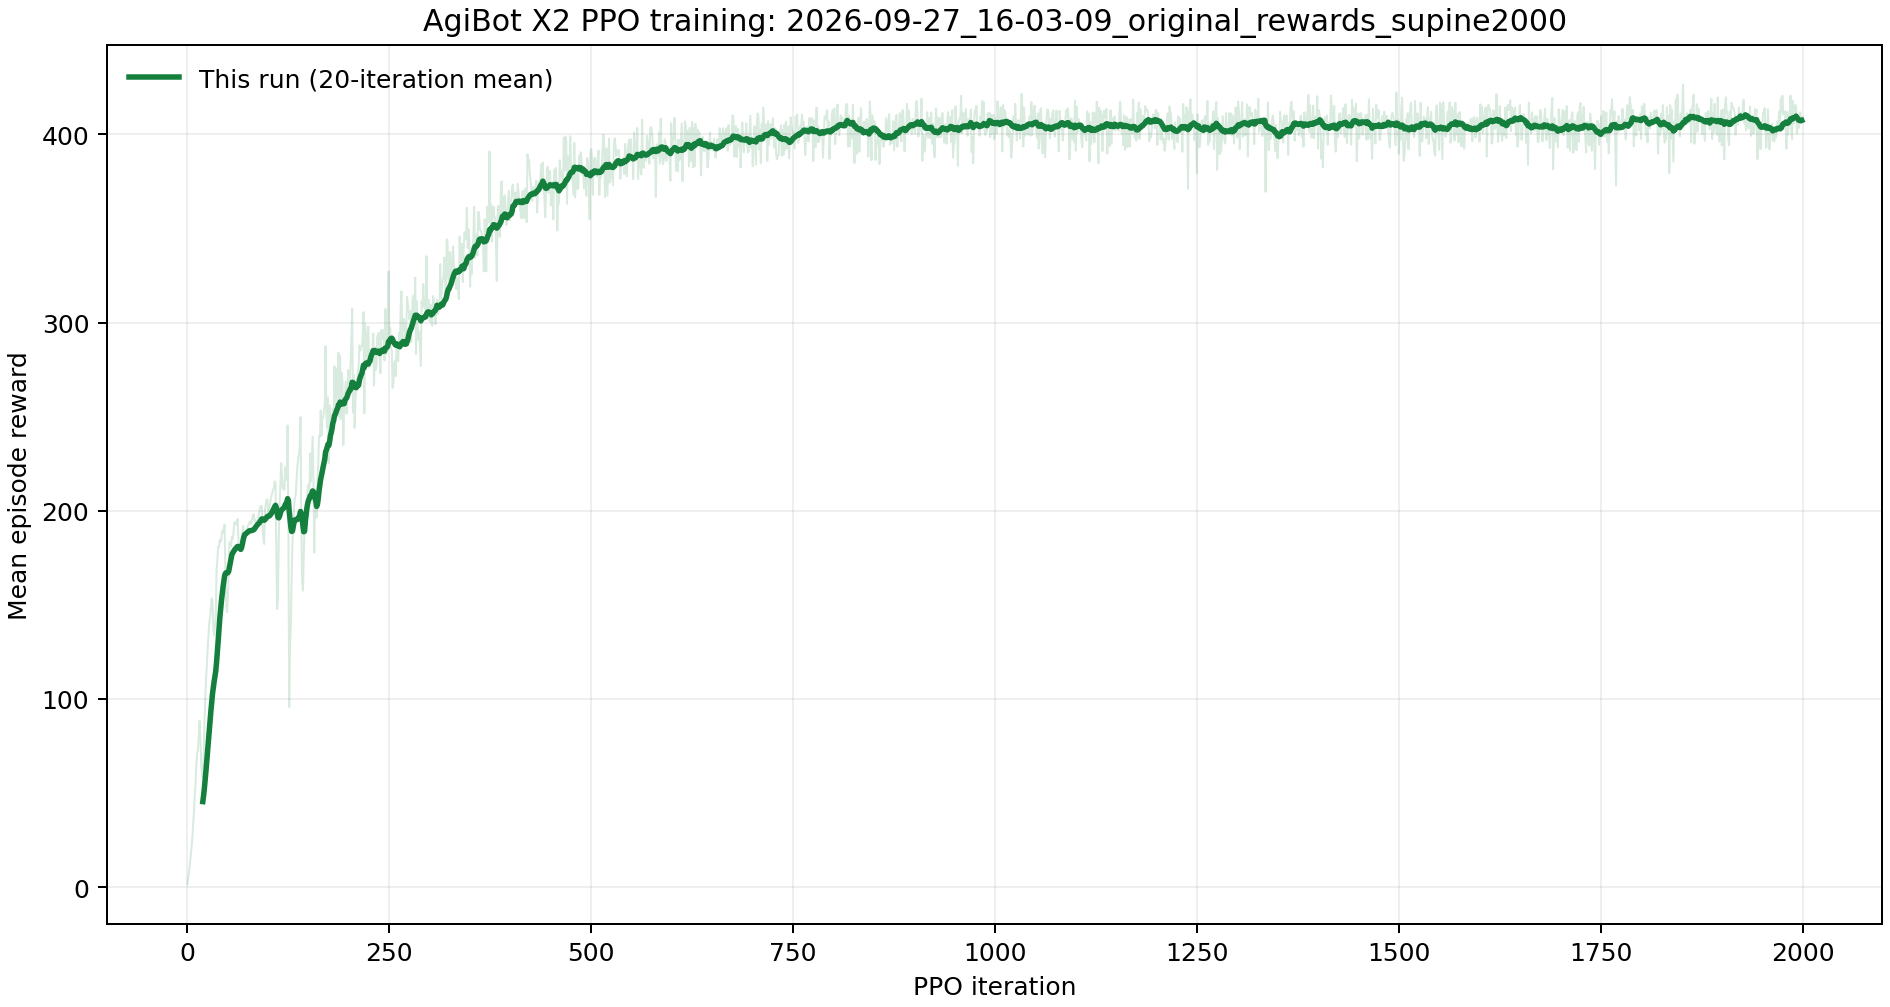

The table this chart was drawn from, first rows:
phase, iteration, mean_reward
final_audited, 0, 1.652
final_audited, 1, 5.286
final_audited, 2, 7.825
final_audited, 3, 12.5
final_audited, 4, 16.88
final_audited, 5, 20.97
final_audited, 6, 26.25
final_audited, 7, 33.35
final_audited, 8, 39.57
final_audited, 9, 48.57
final_audited, 10, 54.75
final_audited, 11, 65.59
final_audited, 12, 71.33
final_audited, 13, 73.4
final_audited, 14, 80.87
final_audited, 15, 88.4
final_audited, 16, 78.6
final_audited, 17, 65.7
final_audited, 18, 59.61
final_audited, 19, 57.96
final_audited, 20, 68
final_audited, 21, 85.25
final_audited, 22, 100.1
final_audited, 23, 110.2
final_audited, 24, 118.3
final_audited, 25, 126.2
final_audited, 26, 134
final_audited, 27, 140.5
final_audited, 28, 143.2
final_audited, 29, 148.2
final_audited, 30, 153.5
final_audited, 31, 151.8
final_audited, 32, 138.6
final_audited, 33, 133.7
final_audited, 34, 138.5
final_audited, 35, 143.3
final_audited, 36, 168.7
final_audited, 37, 173.6
final_audited, 38, 180.9
final_audited, 39, 180.7
final_audited, 40, 184.6
final_audited, 41, 183.4
final_audited, 42, 185
final_audited, 43, 189.4
final_audited, 44, 188.2
final_audited, 45, 190.3
final_audited, 46, 192.7
final_audited, 47, 165.8
final_audited, 48, 151.1
final_audited, 49, 146.2
final_audited, 50, 153.6
final_audited, 51, 166.7
final_audited, 52, 183
final_audited, 53, 183.4
final_audited, 54, 181.2
final_audited, 55, 186.1
final_audited, 56, 184.9
final_audited, 57, 188.6
final_audited, 58, 193.6
final_audited, 59, 193.9
... 1,940 more rows
